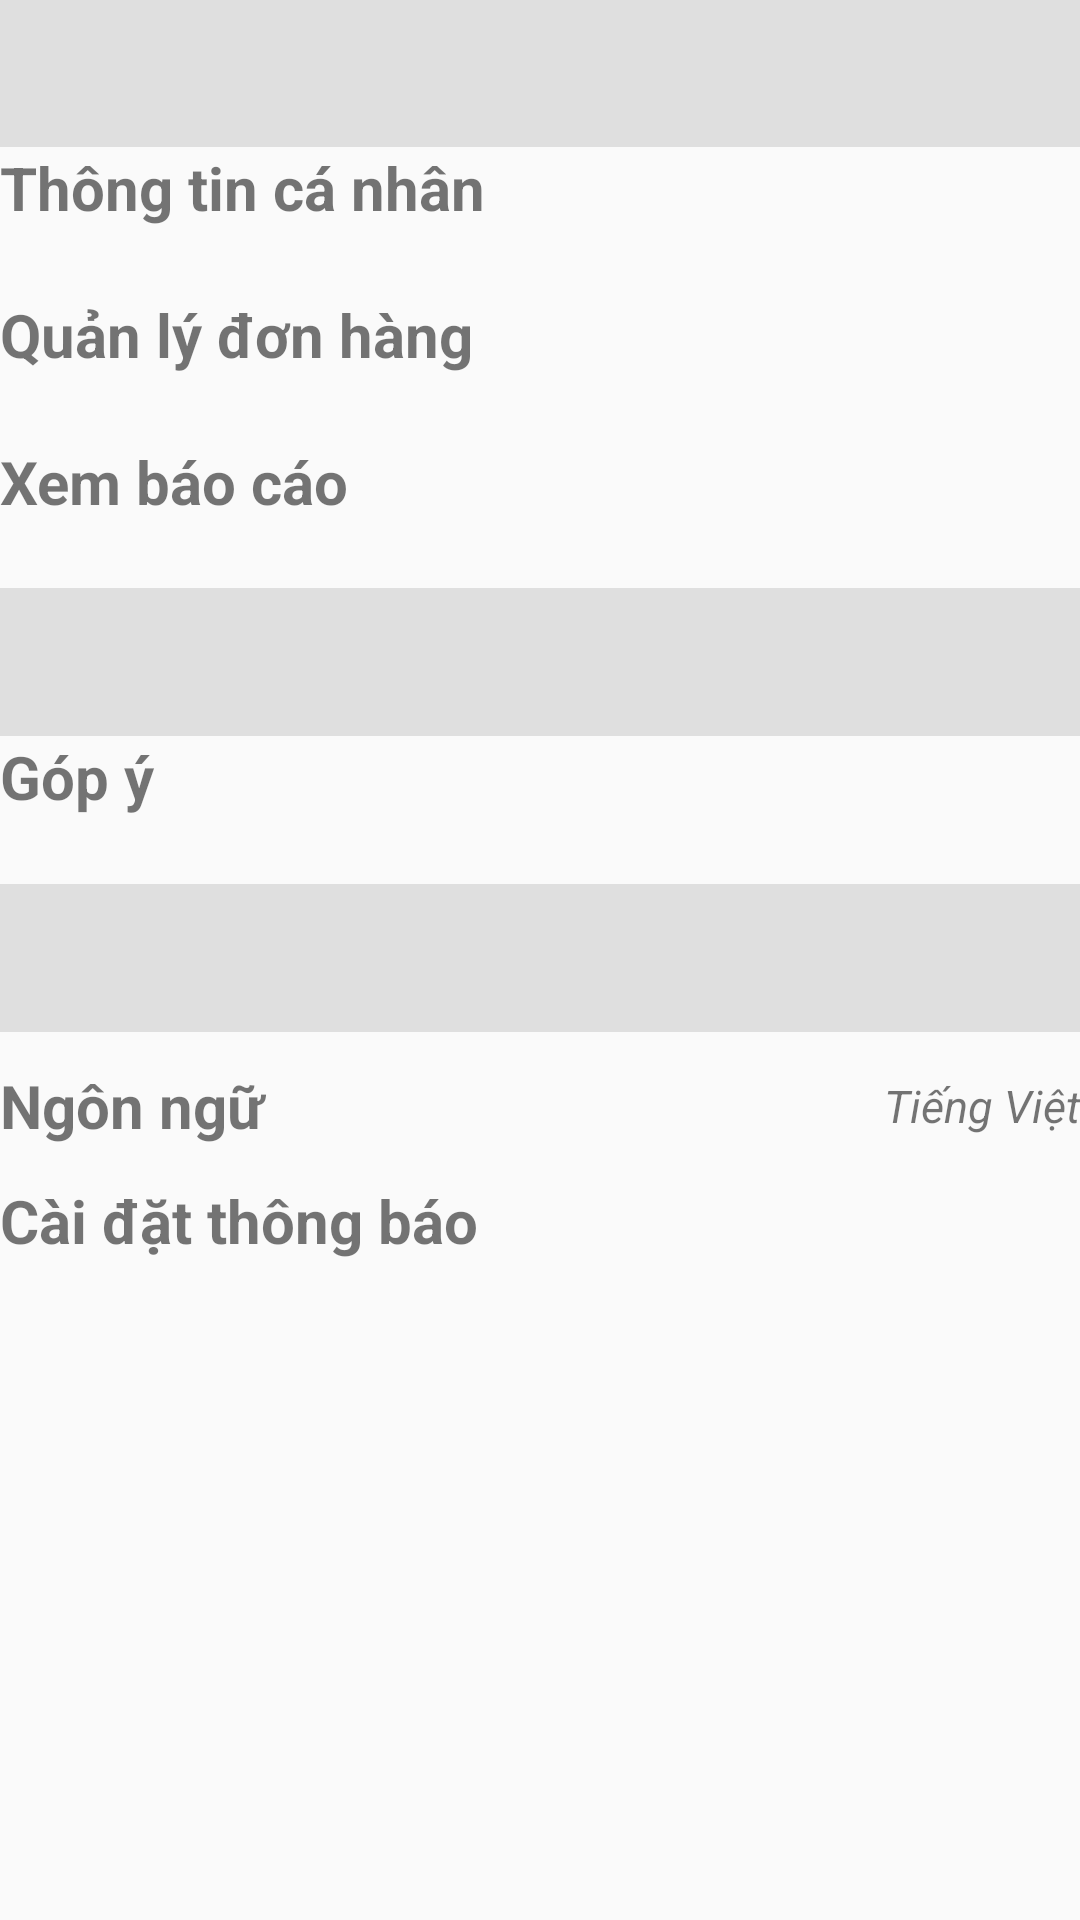

Layout XML and referenced resources for this Android screen:
<!-- AndroidManifest.xml: application theme NoActionBar -->
<!-- res/layout/account_setting_layout.xml -->
<?xml version="1.0" encoding="utf-8"?>
<LinearLayout xmlns:android="http://schemas.android.com/apk/res/android"
    xmlns:tools="http://schemas.android.com/tools"
    android:layout_width="match_parent"
    android:layout_height="match_parent"
    android:orientation="vertical"
    android:weightSum="13">

    <TextView
        android:layout_width="match_parent"
        android:layout_height="0dp"
        android:layout_weight="1"
        android:background="@color/backgroundText" />

    <TextView
        android:layout_width="match_parent"
        android:layout_height="0dp"
        android:layout_weight="1"
        android:text="Thông tin cá nhân"
        android:textSize="20sp"
        android:textStyle="bold" />

    <TextView
        android:layout_width="match_parent"
        android:layout_height="0dp"
        android:layout_weight="1"
        android:text="Quản lý đơn hàng"
        android:textSize="20sp"
        android:textStyle="bold" />

    <TextView
        android:layout_width="match_parent"
        android:layout_height="0dp"
        android:layout_weight="1"
        android:text="Xem báo cáo"
        android:textSize="20sp"
        android:textStyle="bold" />

    <TextView
        android:layout_width="match_parent"
        android:layout_height="0dp"
        android:layout_weight="1"
        android:background="@color/backgroundText" />

    <TextView
        android:layout_width="match_parent"
        android:layout_height="0dp"
        android:layout_weight="1"
        android:text="Góp ý"
        android:textSize="20sp"
        android:textStyle="bold" />

    <TextView
        android:layout_width="match_parent"
        android:layout_height="0dp"
        android:layout_weight="1"
        android:background="@color/backgroundText" />

    <LinearLayout
        android:layout_width="match_parent"
        android:layout_height="0dp"
        android:layout_weight="1"
        android:orientation="horizontal"
        android:weightSum="3">

        <TextView
            android:layout_width="wrap_content"
            android:layout_height="match_parent"
            android:layout_weight="1"
            android:gravity="center_vertical"
            android:text="Ngôn ngữ"
            android:textSize="20sp"
            android:textStyle="bold" />

        <TextView
            android:layout_width="wrap_content"
            android:layout_height="match_parent"
            android:layout_weight="1" />

        <TextView
            android:layout_width="0dp"
            android:layout_height="match_parent"
            android:layout_weight="1"
            android:gravity="center_vertical"
            android:text="Tiếng Việt"
            android:textAlignment="textEnd"
            android:textSize="15sp"
            android:textStyle="italic"
            tools:ignore="RtlCompat" />
    </LinearLayout>

    <TextView
        android:layout_width="match_parent"
        android:layout_height="0dp"
        android:layout_weight="1"
        android:text="Cài đặt thông báo"
        android:textSize="20sp"
        android:textStyle="bold" />


</LinearLayout>
<!-- resources referenced by this layout -->
<resources>
  <color name="backgroundText">#dfdfdf</color>
  <style name="NoActionBar" parent="Theme.AppCompat.Light.NoActionBar">
          <item name="android:windowActionBar">false</item>
          <item name="android:windowNoTitle">true</item>
          <item name="android:windowFullscreen">true</item>
      </style>
</resources>
